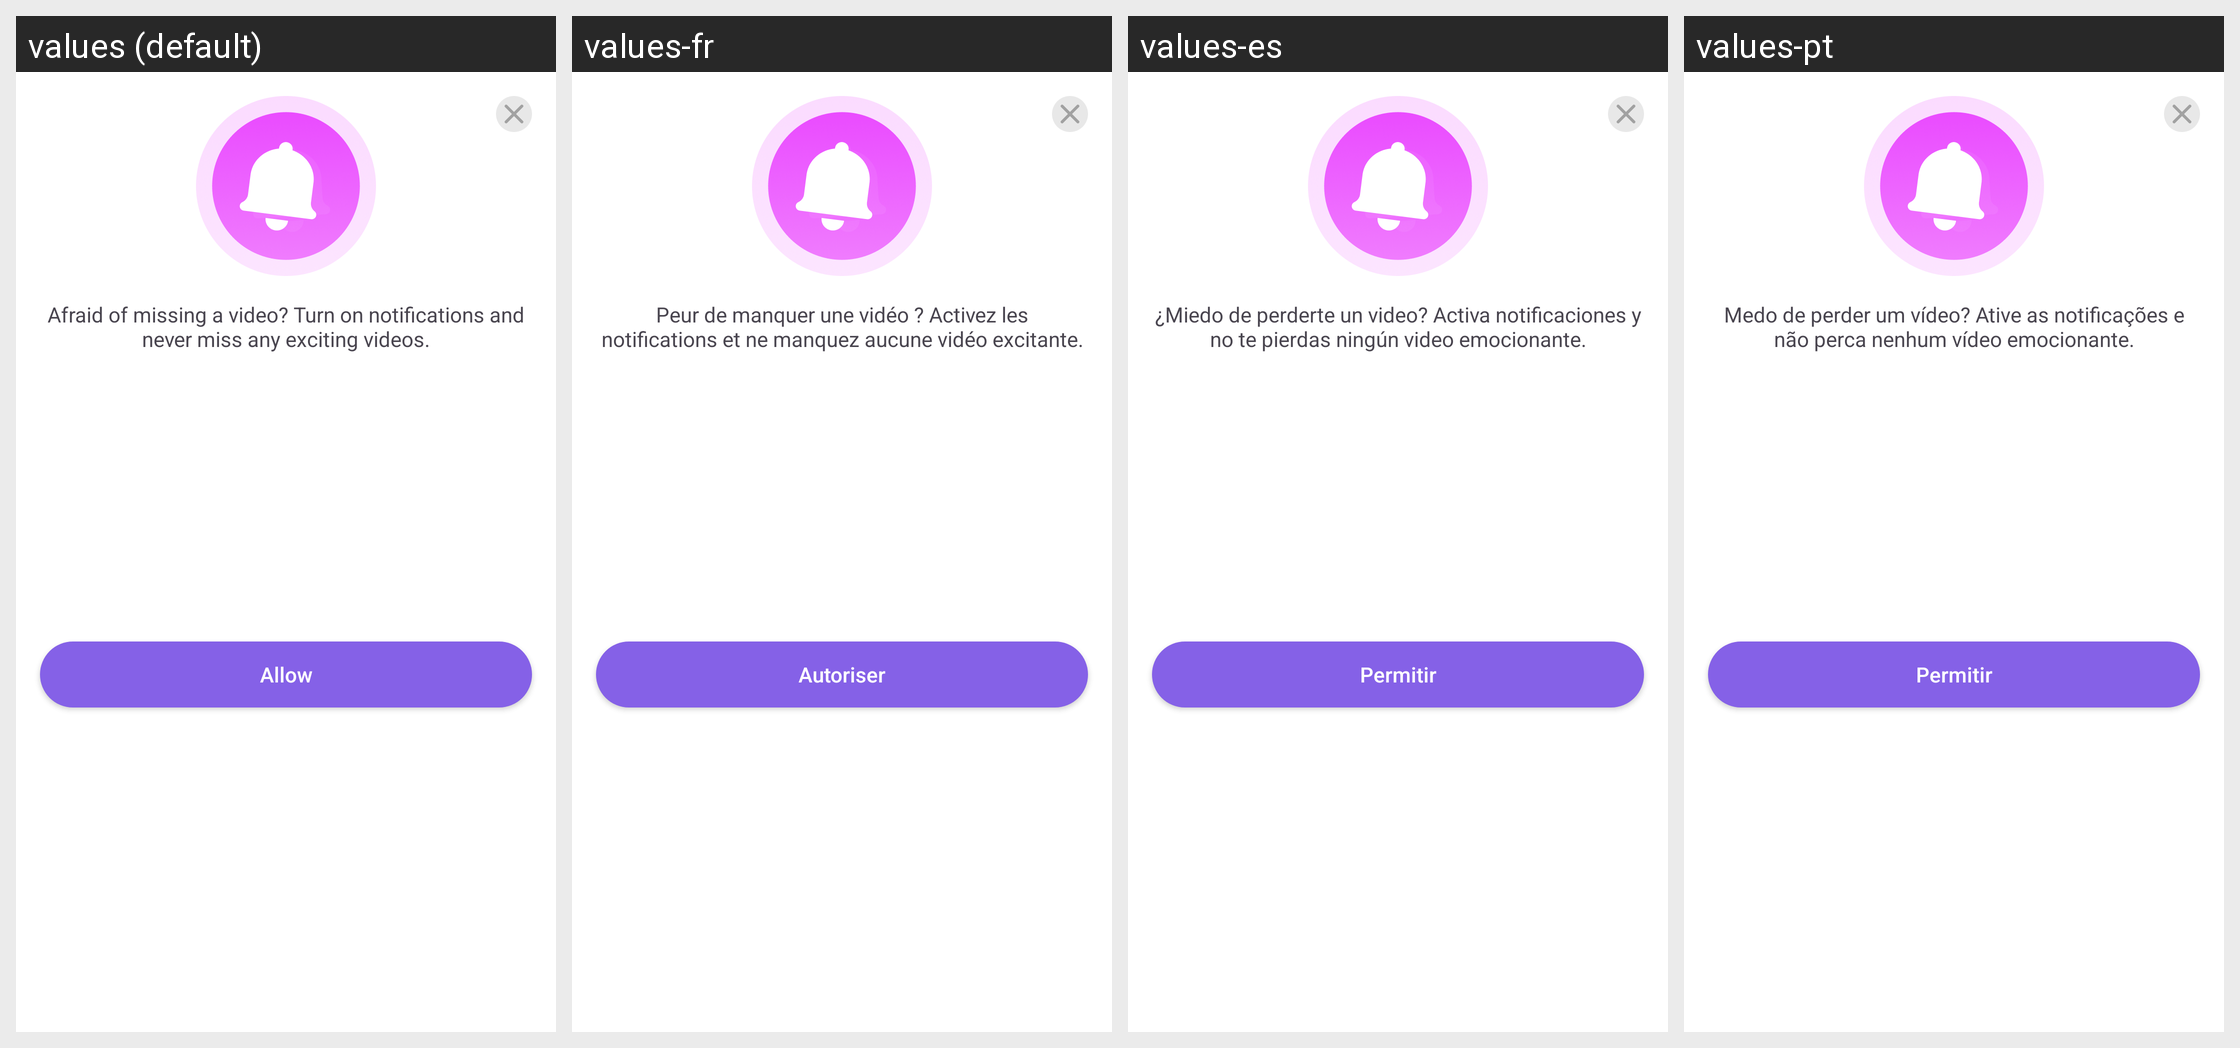

This grid shows one Android layout under several languages. Give, for every string resource on the screen, its name, the default text and each shown locale's text.
Android screen res/layout/layout_alert_bottom.xml rendered under 4 locales, left to right: values (default), values-fr, values-es, values-pt. Device: Nexus 5 (rendered at 1080×1920; each locale shown at half size, 540×960, under a caption strip naming it); theme Theme.SmartQRcode.
Other locales in the repository, not shown: values-ar, values-de, values-hi, values-ja, values-ko, values-ru, values-vi, values-zh-rTW.
Strings drawn on this screen, with the default value and each locale's value (text and hints the layout hard-codes, and strings that could not be matched under every locale, appear in the picture but are not listed):

post_content
  values: Afraid of missing a video? Turn on notifications and never miss any exciting videos.
  values-fr: Peur de manquer une vidéo ? Activez les notifications et ne manquez aucune vidéo excitante.
  values-es: ¿Miedo de perderte un video? Activa notificaciones y no te pierdas ningún video emocionante.
  values-pt: Medo de perder um vídeo? Ative as notificações e não perca nenhum vídeo emocionante.

allow
  values: Allow
  values-fr: Autoriser
  values-es: Permitir
  values-pt: Permitir
